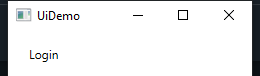
Workflow: Main

Step 1: Open Application 'UIDemo.exe  UiDemo' on the element in window 'UiDemo' (uidemo.exe)

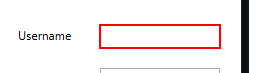
Step 2: type [username] into 'user'

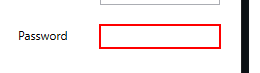
Step 3: type a value into 'pass'

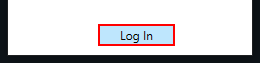
Step 4: click on the push button 'Log In'

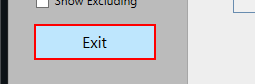
Step 5: click on the push button 'Exit' in window 'UIDemo' (uidemo.exe)
